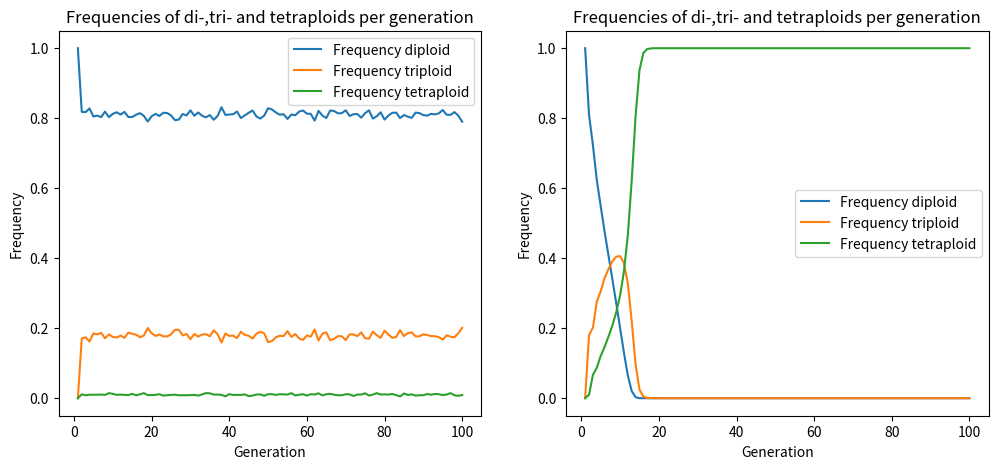

Write the Python code that produced this figure.
# Masterthesis
import random
import matplotlib.pyplot as plt

def initialize_population(initial_size:int,ploidy_number:int,loci_number:int):
    """_summary_
    Initialize the starting population with a given number of individuals of the population (initial_size), with its ploidy level(ploidy_number)
    and number of loci per chromosome (loci_number)
    Args:
        initial_size (int): Size of the initial population of individuals to start with
        ploidy_number (int): Number of chromosome sets per individual
        loci_number (int): Number of loci per chromosome

    Returns:
        List of lists which represents the population with its individuals based on the given parameters
    """
    population = []
    for i in range(0, initial_size):
        individual = []
        for i in range(0, ploidy_number):
            chromosome_set = []
            for i in range(0, loci_number):
                chromosome_set.append(random.choice([0,1]))
            individual.append(chromosome_set)
        population.append(individual)
    return population

def meiosis(arg,v,f):
    gametes = []
    if len(arg) == 2:  
        chromosomes = random.choices([1,2],weights=(1-v,v),k=1) # choice for reduced or unreduced gametes
        if chromosomes[0] == 1:
            gametes.append(random.sample(arg,1)[0])
        else:
            gametes.append(arg[0])
            gametes.append(arg[1])
    if len(arg) == 3 and random.uniform(0,1) < f:
        chromosomes = random.choices([1,2,3],weights=(0.25,0.25,0.50),k=1) # 1 represents haploid, 2 diploid and 3 triploid (optional)
        poss_gametes = random.sample(arg,chromosomes[0])
        if chromosomes[0] == 1:
            gametes.append(poss_gametes[0])
        if chromosomes[0] == 2:
            gametes.append(poss_gametes[0])
            gametes.append(poss_gametes[1])
        if chromosomes[0] == 3:
            gametes.append(poss_gametes[0])
            gametes.append(poss_gametes[1])
            gametes.append(poss_gametes[2])
    if len(arg) == 4:
        chromosomes = random.choices([1,2],weights=(1-v,v),k=1) # choice for diploid gametes or no gametes
        if chromosomes[0] == 1:
            poss_gametes = random.sample(arg,2)
            gametes.append(poss_gametes[0])
            gametes.append(poss_gametes[1])   
    return gametes
# add elif statements and  use uniform
def get_mean_of_freq_overreps(data,reps):
    mean_values = [0] * len(data[0])
    for rep in data:
        for i, value in enumerate(rep):
            mean_values[i] += value
    mean_values = [(value/reps) for value in mean_values]
    return mean_values
# change initial to ne wpop ==> always update
# na each rep opnieuw initialpop opstarten ==> dus een nieuwe onafhankelijke trials
def cytotype_dynamics(initial_population:list,max_generations:int,v:float,f:float,reps:int):
    diploids = []
    triploids = []
    tetraploids = []
    for i in range(0,reps):
        t = 1
        n = len(initial_population)
        freq_diploid, freq_triploid, freq_tetraploid = [1], [0], [0]
        while t < max_generations:
            new_pop = []
            while len(new_pop) < n:
                pair = random.sample(initial_population,2)
                first = meiosis(pair[0],v,f)
                second = meiosis(pair[1],v,f)
                if first != [] and second != [] and len(first + second) < 5:
                    offspring = first + second
                    new_pop.append(offspring)
            freq_diploid.append(sum(1 for individual in new_pop if len(individual) == 2)/len(initial_population)) # count how many diploids in each generation
            freq_triploid.append(sum(1 for individual in new_pop if len(individual) == 3)/len(initial_population)) # count how many triploids in each generation
            freq_tetraploid.append(sum(1 for individual in new_pop if len(individual) == 4)/len(initial_population)) # count how many tetraploids in each generation
            t += 1
        diploids.append(freq_diploid)
        triploids.append(freq_triploid)
        tetraploids.append(freq_tetraploid)
    mean_diploids = get_mean_of_freq_overreps(diploids,reps)
    mean_triploids = get_mean_of_freq_overreps(triploids,reps)
    mean_tetraploids = get_mean_of_freq_overreps(tetraploids,reps)
    return max_generations,mean_diploids,mean_triploids,mean_tetraploids

def makeplot(data,data2):
    t = list(range(1,data[0]+1))
    plt.figure(figsize=(12, 5))

    plt.subplot(1,2,1)
    plt.plot(t,data[1], label= "Frequency diploid")
    plt.plot(t,data[2], label= "Frequency triploid")
    plt.plot(t,data[3], label= "Frequency tetraploid")
    plt.xlabel("Generation")
    plt.ylabel("Frequency")
    plt.title("Frequencies of di-,tri- and tetraploids per generation")
    plt.legend()

    plt.subplot(1,2,2)
    plt.plot(t,data2[1], label= "Frequency diploid")
    plt.plot(t,data2[2], label= "Frequency triploid")
    plt.plot(t,data2[3], label= "Frequency tetraploid")
    plt.xlabel("Generation")
    plt.ylabel("Frequency")
    plt.title("Frequencies of di-,tri- and tetraploids per generation")
    plt.legend()
    plt.show()

def recursive_NL_equations(max_generations,v,f,d1,d2,d3):
    # Initial conditions
    x2 = 1  # represent frequencies of diploid
    x3 = 0  # represent frequencies of triploid
    x4 = 0  # represent frequencies of tetraploid
    x2_list = [1]
    x3_list = [0]
    x4_list = [0]
    for i in range(max_generations-1):
        # update gamete proportions
        g1 =x2 * (1-v) + d1 * x3 * f
        g2= x2 * v + d2 * x3 * f + x4 * (1-v)
        g3 = d3 * x3 * f
        o = (g1 + g2 + g3)**2
        # update genotype frequencies
        x2 = g1**2 /o
        x3 = 2 * g1 * g2 / o
        x4 = (g2**2 + (2 * g1 * g3)) / o
        x2_list.append(x2)
        x3_list.append(x3)
        x4_list.append(x4)
    return max_generations,x2_list,x3_list,x4_list

x = initialize_population(100,2,2)
makeplot(cytotype_dynamics(x,100,0.1,0.3,20),recursive_NL_equations(100,0.1,0.3,0.25,0.25,0.5))
    